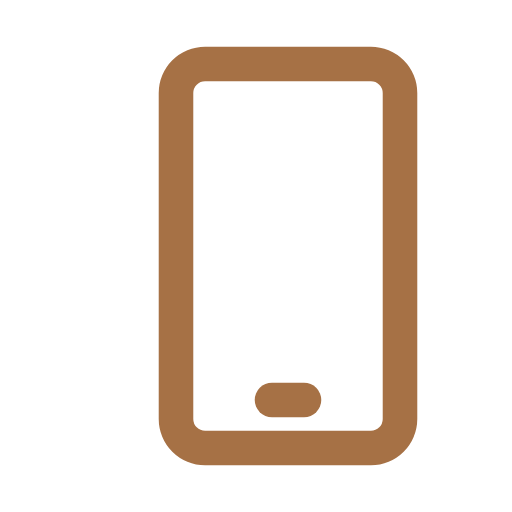
t = 0.00 s
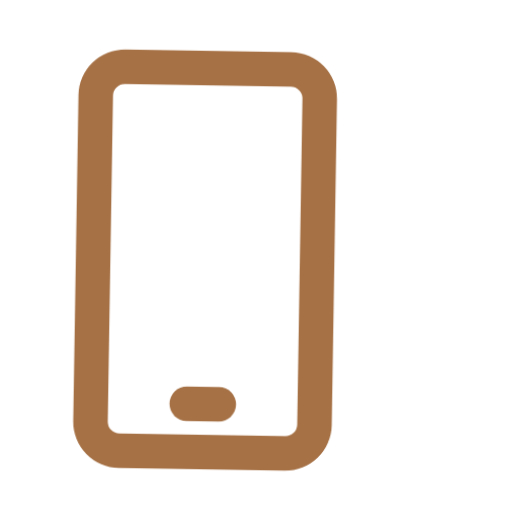
t = 0.53 s
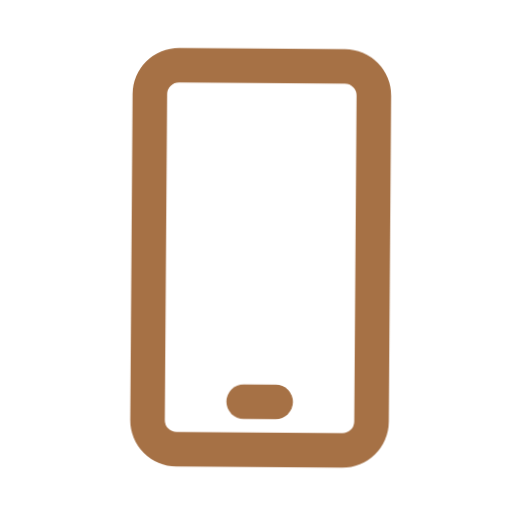
t = 0.98 s
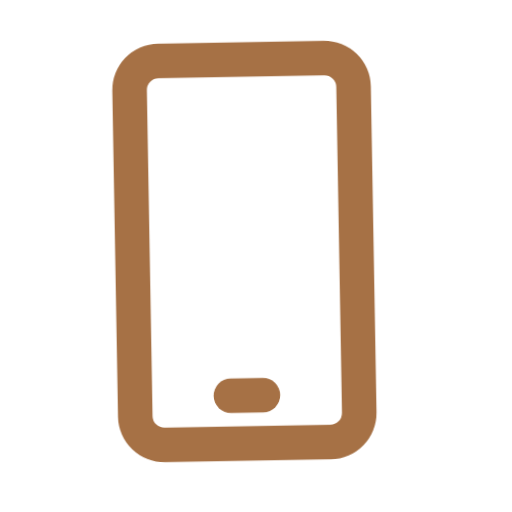
t = 1.50 s
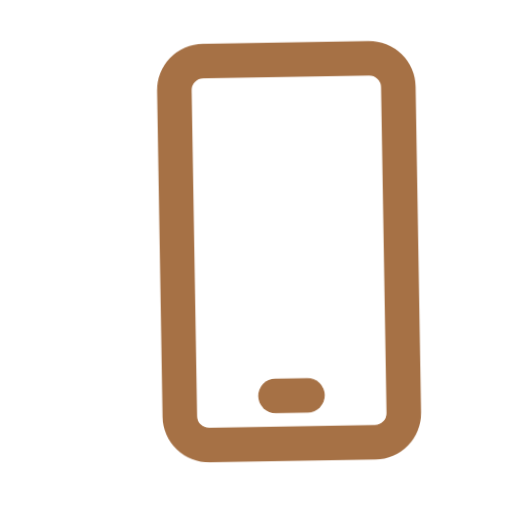
t = 2.03 s
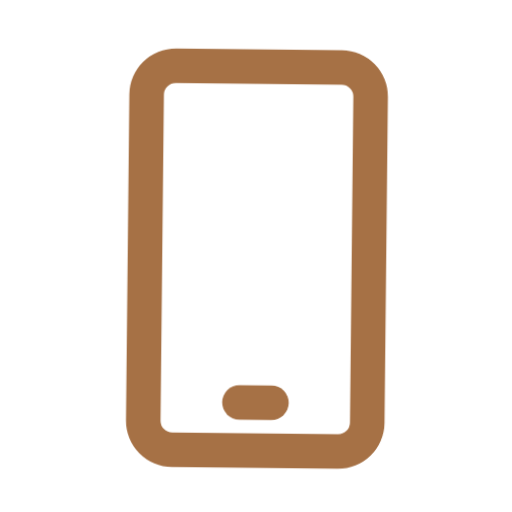
t = 2.48 s

The animated SVG that drew these frames (rendered in a browser with its animation timeline set to each time). Animation: 1 CSS @keyframes rule; one cycle of 3.00 s, repeats indefinitely.


<svg xmlns="http://www.w3.org/2000/svg" viewBox="0 0 32 32" fill="#A67145">
  <path class="phone" d="M21.18,2.92H10.82a2.9,2.9,0,0,0-2.9,2.9V26.18a2.9,2.9,0,0,0,2.9,2.9H21.18a2.9,2.9,0,0,0,2.9-2.9V5.82A2.9,2.9,0,0,0,21.18,2.92Zm.74,23.26a.74.74,0,0,1-.74.74H10.82a.74.74,0,0,1-.74-.74V5.82a.74.74,0,0,1,.74-.74H21.18a.74.74,0,0,1,.74.74Z"/>
  <path class="phone" d="M17,23.92H15a1.08,1.08,0,0,0,0,2.16h2a1.08,1.08,0,0,0,0-2.16Z"/>
  <style>
    .phone {
    -webkit-animation:spaceboots 3s infinite alternate;
    }
    @-webkit-keyframes spaceboots {
    0% { -webkit-transform: translate(2px, 0px) rotate(0deg); }
    10% { -webkit-transform: translate(-1px, 0px) rotate(-1deg); }
    20% { -webkit-transform: translate(-3px, 0px) rotate(1deg); }
    30% { -webkit-transform: translate(0px, 0px) rotate(0deg); }
    40% { -webkit-transform: translate(1px, 0px) rotate(1deg); }
    50% { -webkit-transform: translate(-1px, 0px) rotate(-1deg); }
    60% { -webkit-transform: translate(-3px, 0px) rotate(0deg); }
    70% { -webkit-transform: translate(2px, 0px) rotate(-1deg); }
    80% { -webkit-transform: translate(-1px, 0px) rotate(1deg); }
    90% { -webkit-transform: translate(2px, 0px) rotate(0deg); }
    100% { -webkit-transform: translate(1px, 0px) rotate(-1deg); }
    }
  </style>
</svg>
